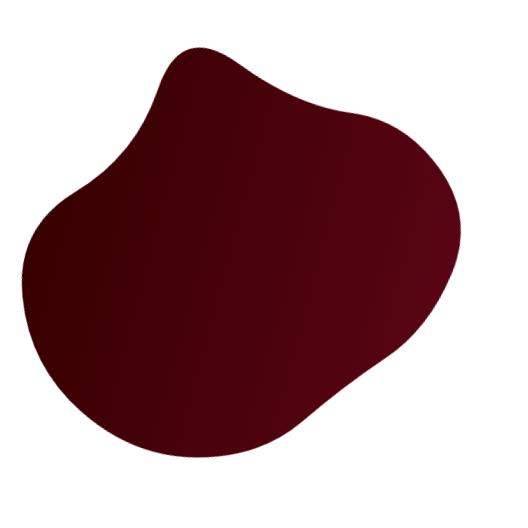
t = 0.00 s
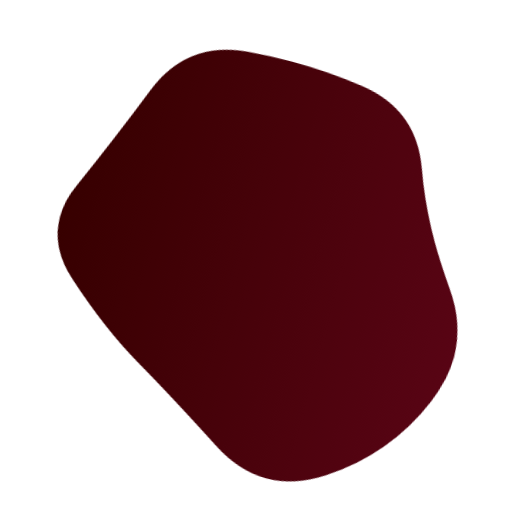
t = 1.75 s
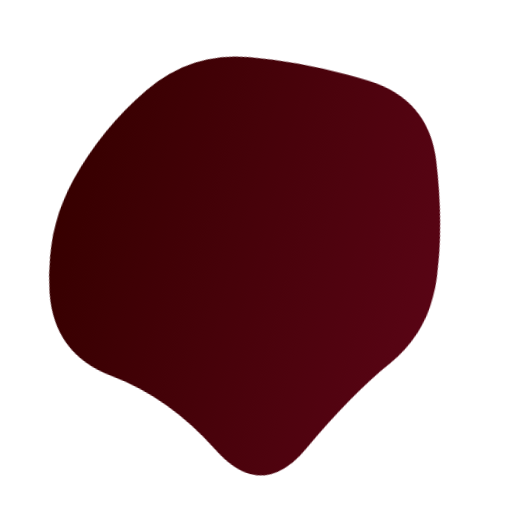
t = 3.25 s
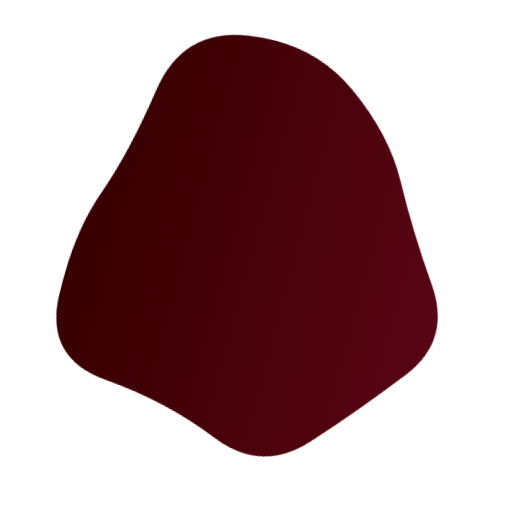
t = 5.00 s
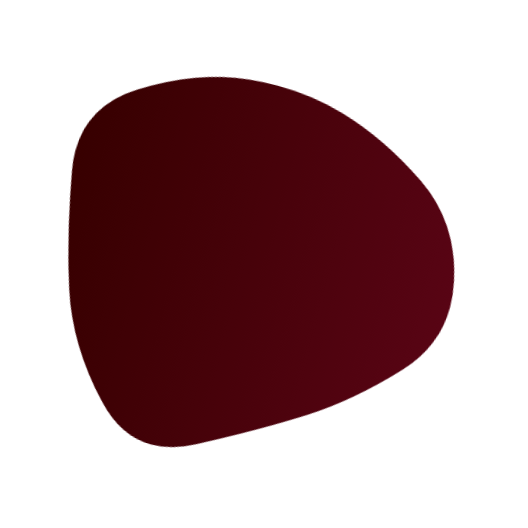
t = 6.75 s
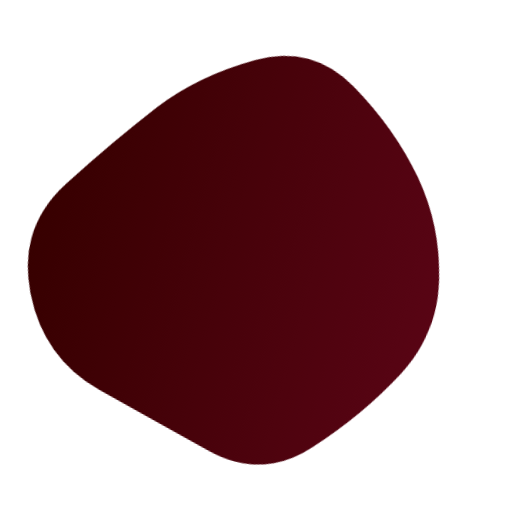
t = 8.25 s

The animated SVG that drew these frames (rendered in a browser with its animation timeline set to each time). Animation: 1 SMIL element (animate=1); one cycle of 10.00 s, repeats indefinitely.

<?xml version="1.0" encoding="UTF-8" standalone="no"?><svg version="1.1" xmlns="http://www.w3.org/2000/svg" viewBox="0 0 500 500" width="100%" id="blobSvg" style="opacity: 1;" filter="blur(0px)" transform="rotate(-75)">
                        <defs>
                        <linearGradient id="gradient" x1="0%" y1="0%" x2="0%" y2="100%">
                            <stop offset="0%" style="stop-color: rgb(55, 0, 0);"></stop>
                            <stop offset="100%" style="stop-color: rgb(88, 4, 20);"></stop>
                        </linearGradient>
                        </defs>
                        
                    <path id="blob" fill="url(#gradient)" style="opacity: 1;"><animate attributeName="d" dur="10s" repeatCount="indefinite" values="M409,303.5Q416,357,378,402Q340,447,282,439Q224,431,187,398.5Q150,366,105.5,335.5Q61,305,45,245Q29,185,59,124.5Q89,64,152.5,40Q216,16,265,63.5Q314,111,383,115.5Q452,120,427,185Q402,250,409,303.5Z;M456.0768,303.76136Q418.13543,357.52271,379.98225,404.29316Q341.82907,451.0636,284.01817,433.65772Q226.20727,416.25185,163.99091,418.54046Q101.77456,420.82907,62.72047,368.86953Q23.66638,316.90999,61.99091,261.65772Q100.31545,206.40545,118.97771,163.62635Q137.63998,120.84725,179.51817,86.26136Q221.39637,51.67547,267.19818,81.83773Q313,112,367.68455,125.86045Q422.36911,139.7209,458.19364,194.86045Q494.01817,250,456.0768,303.76136Z;M430.80624,308.72934Q432.1339,367.45868,372.72647,377.66948Q313.31905,387.88027,263.72647,442.80911Q214.1339,497.73795,154.61821,463.08837Q95.10253,428.43879,60.15953,372.16526Q25.21653,315.89174,60.3661,260.16239Q95.51568,204.43305,120.04418,166.21939Q144.57268,128.00574,181.94874,82.19376Q219.32479,36.38179,273.74216,57.19376Q328.15953,78.00574,384.05413,102.85329Q439.94874,127.70084,434.71366,188.85042Q429.47858,250,430.80624,308.72934Z;M437.20545,311.82292Q441.89352,373.64584,380.77431,387.66608Q319.65509,401.68633,271.82754,416.34317Q224,431,184.22569,401.27431Q144.45139,371.54861,81.45601,344.74769Q18.46064,317.94676,58.87153,261.64584Q99.28242,205.34491,102.46413,144.38253Q105.64584,83.42014,164.05961,69.5926Q222.47338,55.76506,274.24769,69.97338Q326.02199,84.18171,376.989,109.95139Q427.95601,135.72107,430.23669,192.86053Q432.51737,250,437.20545,311.82292Z;M463.5,311.5Q441,373,396,422Q351,471,287,455Q223,439,179,411Q135,383,79,350Q23,317,51.5,258.5Q80,200,94,143.5Q108,87,162,49.5Q216,12,281.5,24.5Q347,37,383.5,89Q420,141,453,195.5Q486,250,463.5,311.5Z;M432.03478,297.56957Q398.46218,345.13914,356.36479,367.83696Q314.26739,390.53478,267.26739,423.085Q220.26739,455.63521,175.78826,421.28282Q131.30913,386.93043,88.83152,348.48609Q46.35391,310.04174,68.21174,256.28131Q90.06957,202.52087,95.17544,139.65457Q100.28131,76.78826,162.38717,74.23956Q224.49304,71.69087,270.52087,88.04326Q316.5487,104.39565,381.35239,113.97913Q446.15608,123.56261,455.88173,186.78131Q465.60739,250,432.03478,297.56957Z;M440.89145,308.17188Q431.49014,366.34375,386.51892,408.54441Q341.5477,450.74507,280.86143,454.67188Q220.17516,458.59868,161.4046,439.6065Q102.63404,420.61431,74.24712,365.23068Q45.86019,309.84704,51.25164,251.37253Q56.64309,192.89803,94.98232,154.25946Q133.32155,115.62089,180.13528,103.21957Q226.94901,90.81826,286.5366,64.96012Q346.12418,39.10197,382.33594,90.33923Q418.5477,141.57648,434.42023,195.78824Q450.29277,250,440.89145,308.17188Z;M394.89432,291.86359Q379.96349,333.72718,354.5999,379.04899Q329.23631,424.37079,274.96542,439.22911Q220.69452,454.08742,185.59462,409.0927Q150.49472,364.09798,125.7075,328.96349Q100.92028,293.82901,59.42363,237.80355Q17.92698,181.77809,66.30163,137.5999Q114.67627,93.42171,168.36359,75.4145Q222.05091,57.4073,282.76369,51.5999Q343.47647,45.7925,374.93276,97.57444Q406.38905,149.35639,408.1071,199.67819Q409.82516,250,394.89432,291.86359Z;M440.79254,295.90011Q393.21514,341.80021,357.53347,375.20746Q321.85181,408.61471,271.82218,427.01866Q221.79254,445.4226,171.55544,422.09659Q121.31834,398.77057,68.79254,358.84083Q16.26674,318.91109,38.15202,256.60373Q60.03731,194.29637,79.65586,134.88912Q99.27441,75.48187,157.19648,42.12622Q215.11855,8.77057,268.67782,50.11855Q322.2371,91.46653,362.16684,121.87761Q402.09659,152.2887,445.23326,201.14435Q488.36994,250,440.79254,295.90011Z;M415.01911,310.8863Q439.5452,371.7726,388.0904,405.2945Q336.6356,438.8164,280.7726,433.452Q224.9096,428.08761,185.95759,398.74511Q147.00559,369.40261,129.05219,330.15471Q111.09878,290.9068,102.89189,247.863Q94.68499,204.8192,97.4315,140.3164Q100.17801,75.81361,160.4068,60.51771Q220.6356,45.22181,275.226,60.1356Q329.8164,75.04939,372.9534,109.3658Q416.0904,143.6822,403.29171,196.8411Q390.49301,250,415.01911,310.8863Z;M409,303.5Q416,357,378,402Q340,447,282,439Q224,431,187,398.5Q150,366,105.5,335.5Q61,305,45,245Q29,185,59,124.5Q89,64,152.5,40Q216,16,265,63.5Q314,111,383,115.5Q452,120,427,185Q402,250,409,303.5Z"></animate></path></svg>